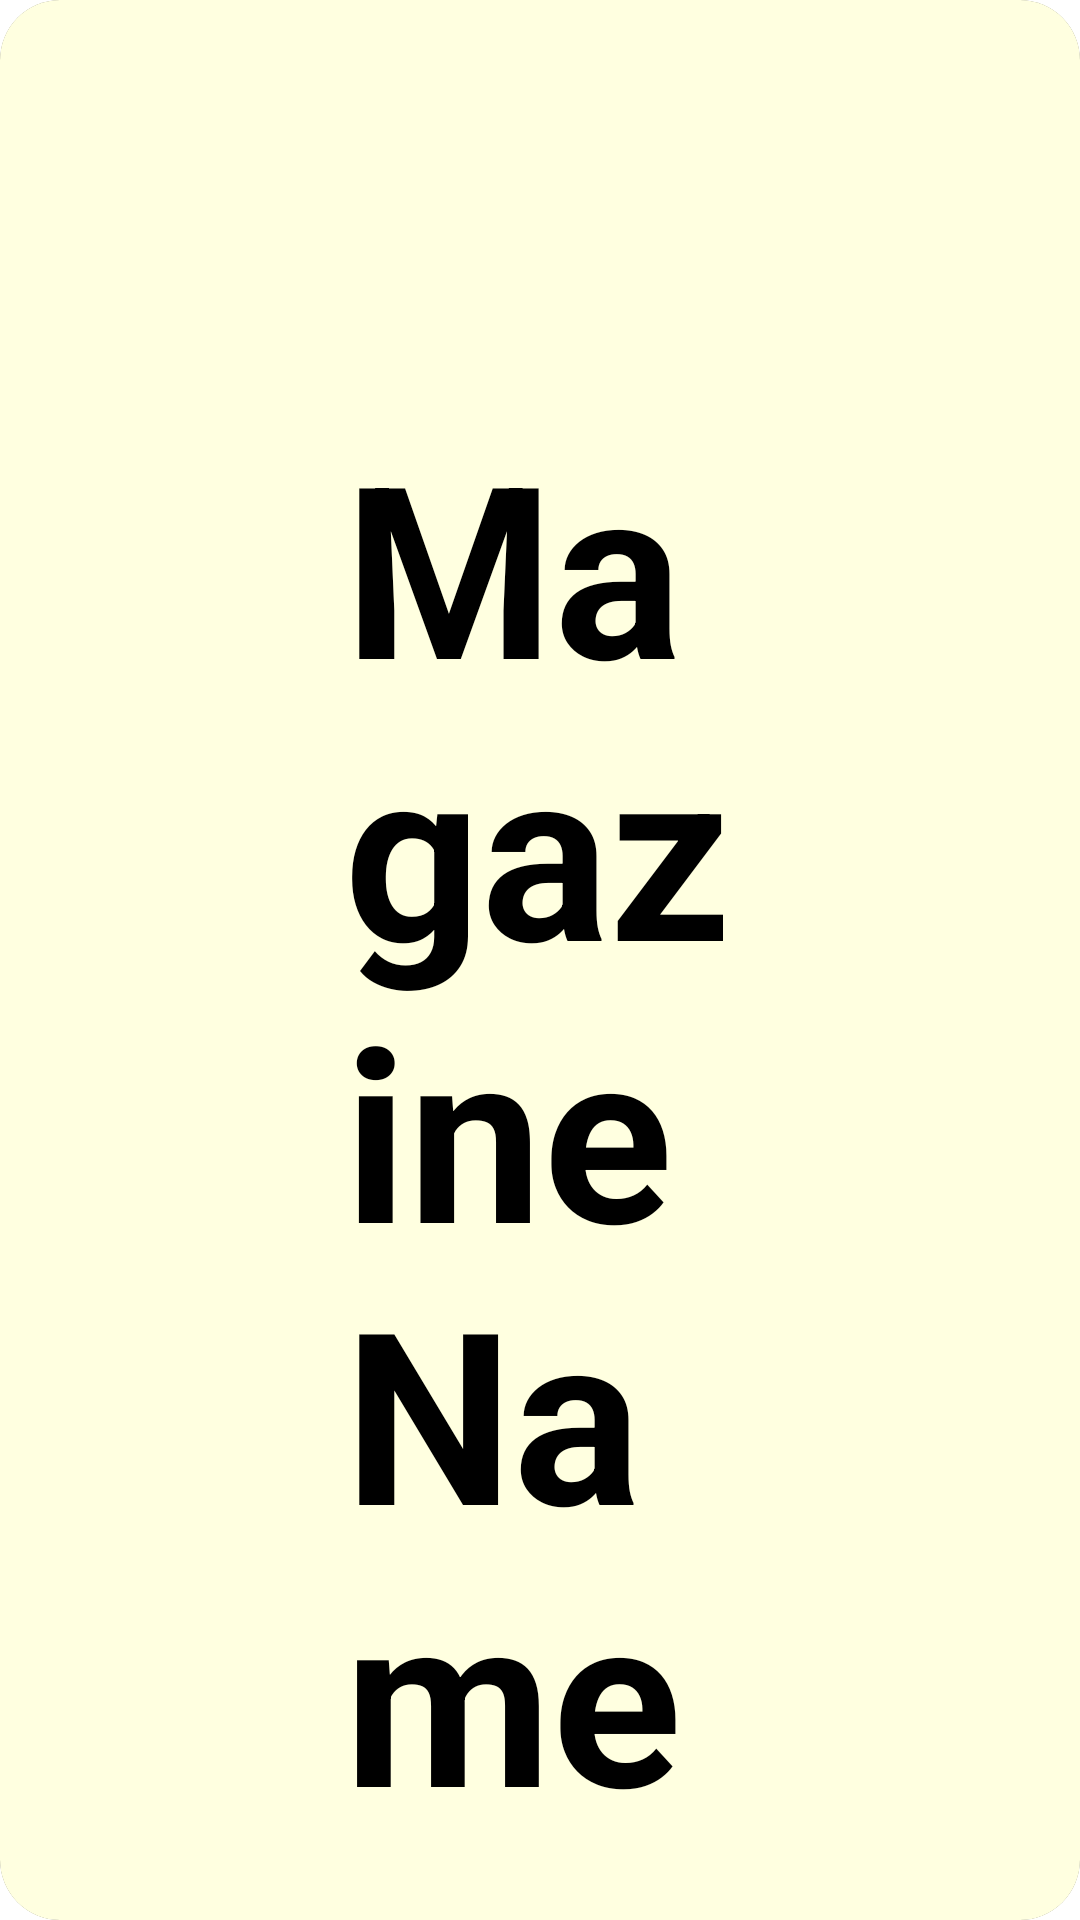

Layout XML and referenced resources for this Android screen:
<!-- AndroidManifest.xml: application theme Theme.ClassInfinity -->
<!-- res/layout/courses_item_specific.xml -->
<?xml version="1.0" encoding="utf-8"?>
<androidx.cardview.widget.CardView xmlns:android="http://schemas.android.com/apk/res/android"
    android:layout_width="160dp"
    android:layout_height="220dp"
    xmlns:app="http://schemas.android.com/apk/res-auto"
    app:cardCornerRadius="20dp"
    android:layout_margin="10dp"
    app:cardElevation="30dp">

    <RelativeLayout
        android:id="@+id/relativeLayout5"
        android:layout_width="match_parent"
        android:layout_height="match_parent"
        android:background="#ffffe0"
        android:padding="5dp">

        <ImageView
            android:id="@+id/course_item_image"
            android:layout_width="match_parent"
            android:layout_height="120dp"
            android:padding="10dp"
            android:src="@drawable/courses_icon" />

        <TextView
            android:id="@+id/course_item_name"
            android:layout_width="wrap_content"
            android:layout_height="match_parent"
            android:layout_below="@id/course_item_image"
            android:layout_centerHorizontal="true"
            android:layout_marginStart="10dp"
            android:layout_marginTop="10dp"
            android:layout_marginEnd="10dp"
            android:layout_marginBottom="10dp"
            android:autoSizeMaxTextSize="100sp"
            android:autoSizeMinTextSize="12sp"
            android:autoSizeStepGranularity="2sp"
            android:autoSizeTextType="uniform"
            android:text="Magazine Name"
            android:textSize="18sp"
            android:textStyle="bold" />

    </RelativeLayout>


</androidx.cardview.widget.CardView>
<!-- resources referenced by this layout -->
<resources>
  <style name="Theme.ClassInfinity" parent="Theme.MaterialComponents.DayNight.DarkActionBar">
          
          <item name="colorPrimary">@color/purple_200</item>
          <item name="colorPrimaryVariant">@color/purple_700</item>
          <item name="colorOnPrimary">@color/black</item>
          
          <item name="colorSecondary">@color/teal_200</item>
          <item name="colorSecondaryVariant">@color/teal_200</item>
          <item name="colorOnSecondary">@color/black</item>
          
          <item name="android:statusBarColor" tools:targetApi="l">?attr/colorPrimaryVariant</item>
          
      </style>
  <color name="purple_200">#FFBB86FC</color>
  <color name="purple_700">#FF3700B3</color>
  <color name="black">#FF000000</color>
  <color name="teal_200">#FF03DAC5</color>
</resources>
